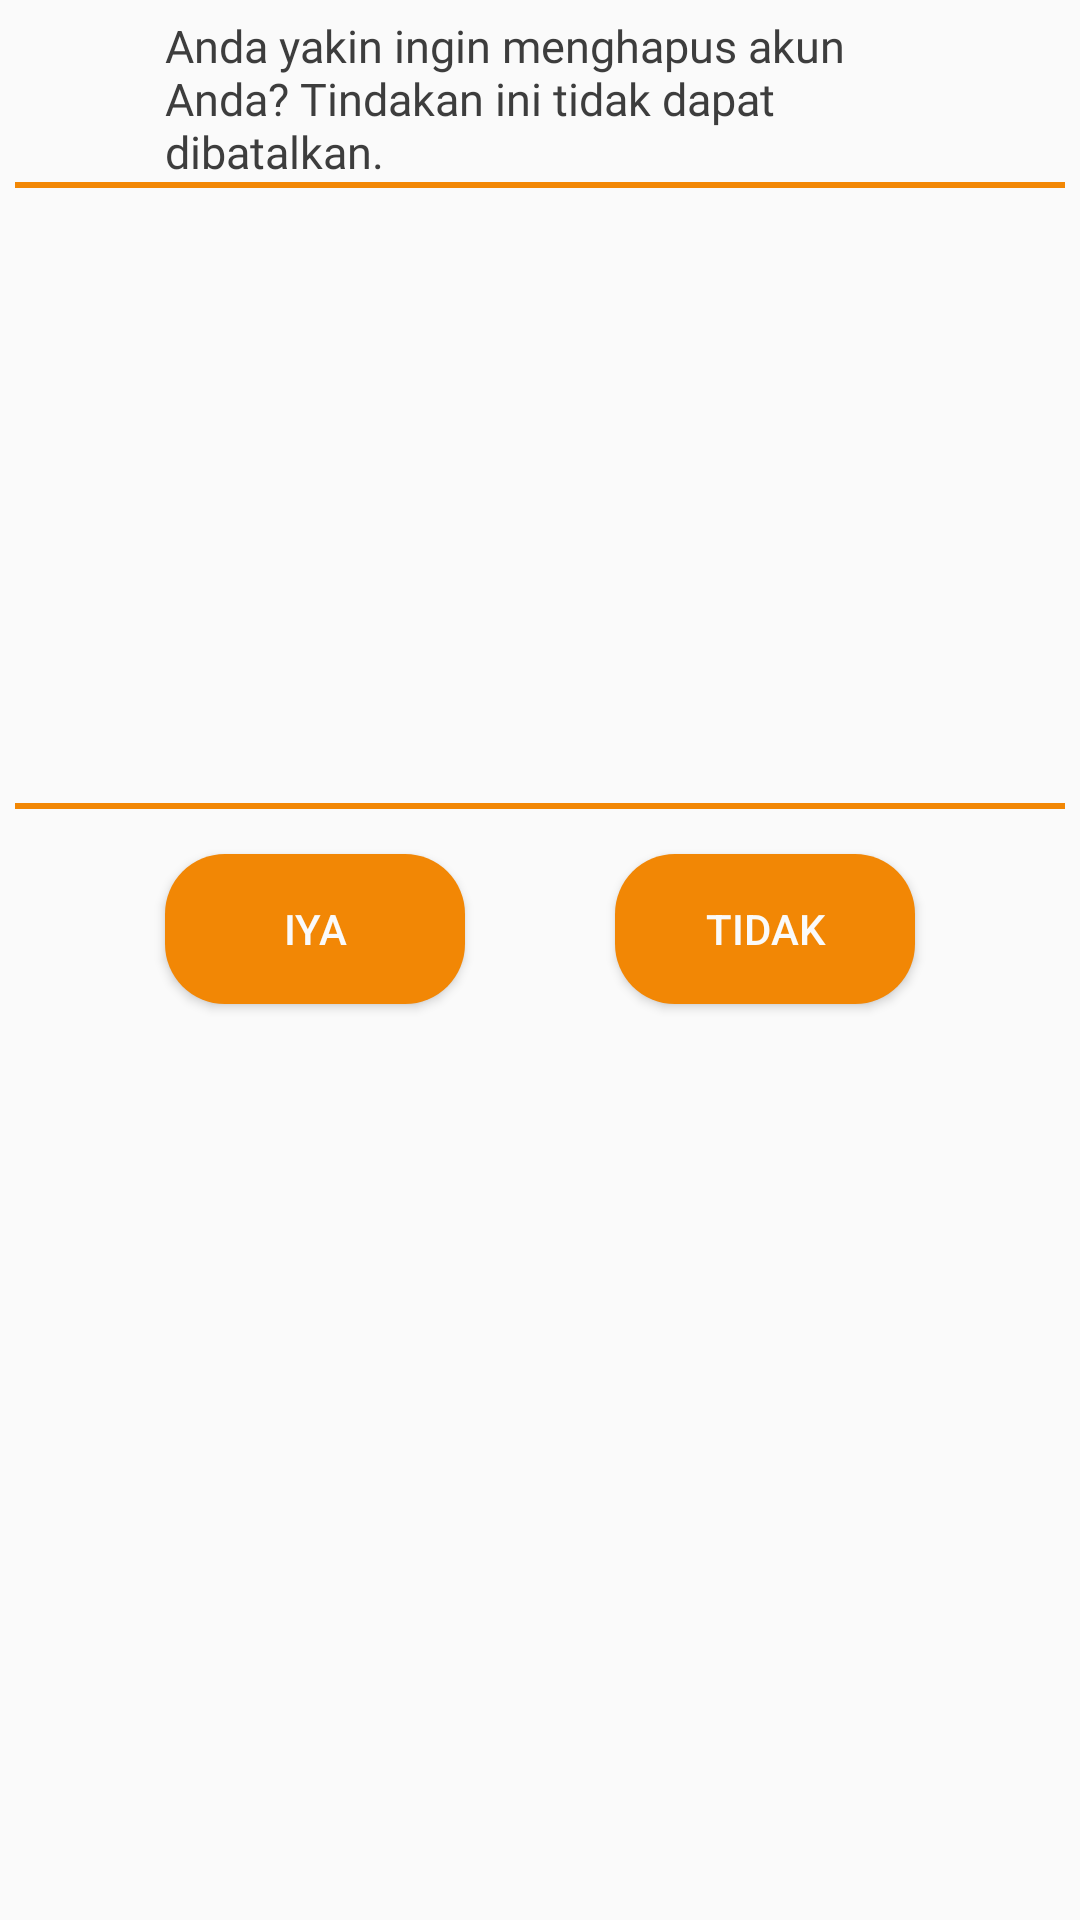

The Android layout XML behind this screen, and the referenced resources:
<!-- AndroidManifest.xml: application theme Theme.Catwell -->
<!-- res/layout/popup_hapus_akun.xml -->
<?xml version="1.0" encoding="utf-8"?>
<RelativeLayout xmlns:android="http://schemas.android.com/apk/res/android"
    android:layout_width="290dp"
    android:layout_height="368dp"
    xmlns:app="http://schemas.android.com/apk/res-auto"
    xmlns:tools="http://schemas.android.com/tools"
    android:layout_gravity="center"
    android:background="@color/white"
    android:padding="5dp"
    tools:context=".HapusAkun">

    <TextView
        android:id="@+id/txtV_hapus_akun"
        android:layout_width="250dp"
        android:layout_height="wrap_content"
        android:text="Anda yakin ingin menghapus akun Anda? Tindakan ini tidak dapat dibatalkan."
        android:fontFamily="@font/poppinssemibold"
        android:textColor="@color/black"
        android:textSize="15sp"
        android:layout_centerHorizontal="true"/>
    <View
        android:id="@+id/view1"
        android:layout_width="match_parent"
        android:layout_height="2dp"
        android:background="@color/SecondaryColor"
        android:layout_below="@id/txtV_hapus_akun"/>

    <ImageView
        android:id="@+id/img_popup_logout"
        android:layout_width="match_parent"
        android:layout_height="200dp"
        android:layout_centerHorizontal="true"
        android:layout_below="@id/view1"
        android:background="@drawable/img_popup_hapus_account"
        android:layout_marginLeft="5dp"
        android:layout_marginRight="5dp"/>
    <View
        android:id="@+id/view2"
        android:layout_width="match_parent"
        android:layout_height="2dp"
        android:background="@color/SecondaryColor"
        android:layout_below="@+id/img_popup_logout"
        android:layout_marginTop="5dp"/>
    <LinearLayout
        android:layout_width="match_parent"
        android:layout_height="70dp"
        android:layout_below="@id/view2"
        android:gravity="center"
        android:orientation="horizontal"
        android:paddingTop="10dp"
        android:layout_marginLeft="5dp"
        android:layout_marginRight="5dp">
        <Button
            android:id="@+id/btYa"
            android:layout_width="100dp"
            android:layout_height="50dp"
            android:background="@drawable/button_shape"
            android:layout_marginEnd="50dp"
            android:textColor="@color/white"
            android:text="Iya" />
        <Button
            android:id="@+id/btTidak"
            android:layout_width="100dp"
            android:layout_height="50dp"
            android:background="@drawable/button_shape"
            android:text="Tidak"
            android:textColor="@color/white"/>
    </LinearLayout>


</RelativeLayout>
<!-- resources referenced by this layout -->
<resources>
  <color name="SecondaryColor">#F28705 </color>
  <color name="black">#3D3D3D</color>
  <color name="white">#FAFAFA</color>
  <!-- drawable button_shape (drawable) -->
  <?xml version="1.0" encoding="utf-8"?>
  <shape android:shape="rectangle"  xmlns:android="http://schemas.android.com/apk/res/android">
  
      <solid android:color="@color/SecondaryColor"/>
      <corners android:radius="20dp"/>
  </shape>
  <style name="Theme.Catwell" parent="Theme.Material3.DayNight.NoActionBar">
          
          <item name="colorPrimary">@color/orange</item>
      </style>
  <color name="orange">#F28705</color>
</resources>
